Run: headless pygame with SDL's dummy video driver; simulated clock (each Clock.tick advances the game by its frame time, no real sleeping); random seed 0; keys injected as events and as key.get_pressed() state; no mouse input.
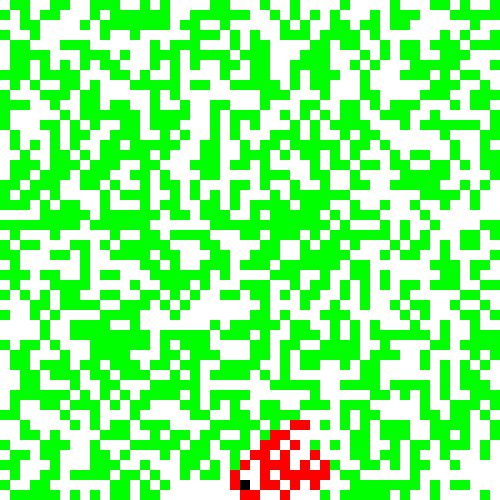
Frame 1 of 2 · flips 1–60 · no input
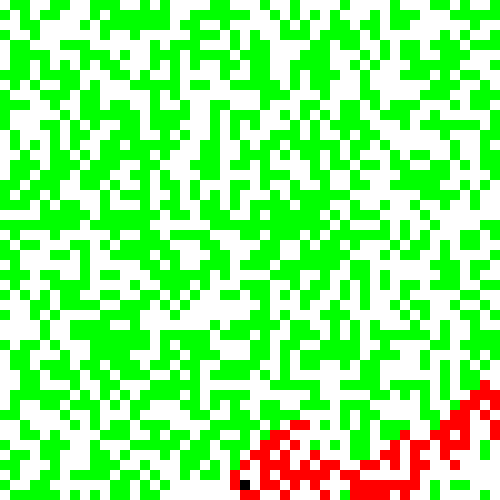
Frame 2 of 2 · flips 61–180 · tapped SPACE, RETURN · held RIGHT (→), D (game ended)

The pygame program that drew these frames:

# import packages
import pygame
import random

# set up Pygame window with dimensions 500 x 500
pygame.init()

WINDOW_SIZE = (500, 500)
screen = pygame.display.set_mode(WINDOW_SIZE)
pygame.display.set_caption("Forest Fire Simulation")
screen.fill((255, 255, 255))

# update the entire screen
pygame.display.flip()


# create a grid, which represents the forest
# each cell represents a plot of land in which exactly one tree can be planted
# hence, a cell can contain either no tree, a tree, or a burning tree
GRID_SIZE = (50, 50)
CELL_SIZE = (10, 10)

# create a forest with GRID_SIZE[0] x GRID_SIZE[1] cells
# initialize each cell to value 0 (no tree)
forest = [[0 for y in range(GRID_SIZE[1])] for x in range(GRID_SIZE[0])]
tree = 0.5 # the probability that a plot of land will contain a tree (each cell can contain at most 1 tree)

# position of the first tree to catch on fire
fire_x = random.randint(0, GRID_SIZE[0])
fire_y = random.randint(0, GRID_SIZE[1])

# draw forest
for x in range(GRID_SIZE[0]):
	for y in range(GRID_SIZE[1]):
		if x == fire_x and y == fire_y:
			# first tree to catch on fire
			forest[x][y] = 2
			pygame.draw.rect(screen, (255, 0, 0), (x*CELL_SIZE[0], y*CELL_SIZE[1], CELL_SIZE[0], CELL_SIZE[1]))
		elif random.random() < tree:
			forest[x][y] = 1
			# update color of cell to green
			pygame.draw.rect(screen, (0, 255, 0), (x*CELL_SIZE[0], y*CELL_SIZE[1], CELL_SIZE[0], CELL_SIZE[1]))
		else:
			# the value of forest[x][y] should already be set to 0
			# so all we need to do is change the color of the cell to white to represent bare land
			pygame.draw.rect(screen, (255, 255, 255), (x*CELL_SIZE[0], y*CELL_SIZE[1], CELL_SIZE[0], CELL_SIZE[1]))

# update display
pygame.display.flip()

# now, we're going to set our forest on fire
paused = False

while not paused:
	for event in pygame.event.get():
		if event.type == pygame.QUIT:
			# exit simulation
			paused = True
		elif event.type == pygame.KEYDOWN:
			# user has pressed a key
			if event.key == pygame.K_SPACE:
				# user has pressed space bar
				paused = True

	if not paused:
		# user hasn't paused the simulation
		# update the forest
		for x in range(GRID_SIZE[0]):
			for y in range(GRID_SIZE[1]):
				if forest[x][y] == 1:
					# see if neighboring tree is burning
					# if neighbor tree is on fire, the current tree catches on fire
					for dx in range(-1, 2):
						for dy in range(-1, 2):
							if dx == 0 and dy == 0:
								# current tree
								continue
							# get position of neighbor tree
							nx = x + dx
							ny = y + dy 
							# ensure that position of neighbor tree is valid
							if nx < 0 or ny < 0 or nx >= GRID_SIZE[0] or ny >= GRID_SIZE[1]:
								# invalid tree position
								continue
							# see if neighbor tree is burning
							if forest[nx][ny] == 2:
								# if neighbor tree is burning, the tree catches on fire
								forest[x][y] = 2
								pygame.draw.rect(screen, (255, 0, 0), (x*CELL_SIZE[0], y*CELL_SIZE[1], CELL_SIZE[0], CELL_SIZE[1]))
								pygame.display.flip()
								pygame.time.delay(5)
				elif forest[x][y] == 2:
					# burning tree
					forest[x][y] = 0 # tree is burnt and all that is left are ashes
					pygame.draw.rect(screen, (0, 0, 0), (x*CELL_SIZE[0], y*CELL_SIZE[1], CELL_SIZE[0], CELL_SIZE[1]))
					pygame.display.flip()
					pygame.time.delay(5)

# exit simulation
pygame.quit()
